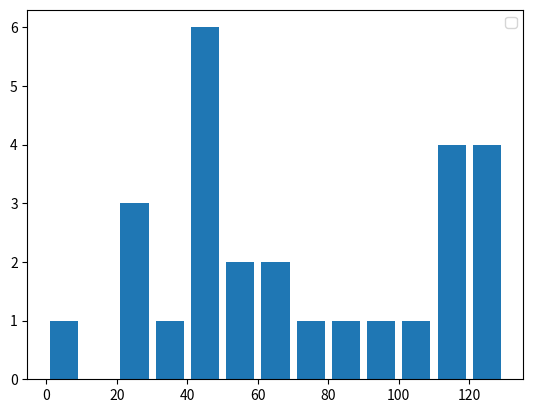

Python code for this plot:
import matplotlib.pyplot as plt

population_ages = [22, 55, 62, 45, 21, 22, 34, 42, 4, 99, 102, 110, 120, 121, 122, 130, 111, 115, 112, 80, 75
    , 65, 54, 44, 43, 42, 48]

bins = [0, 10, 20, 30, 40, 50, 60, 70, 80, 90, 100, 110, 120, 130]
plt.hist(population_ages, bins, histtype='bar', rwidth=0.8)
plt.legend()
plt.show()
